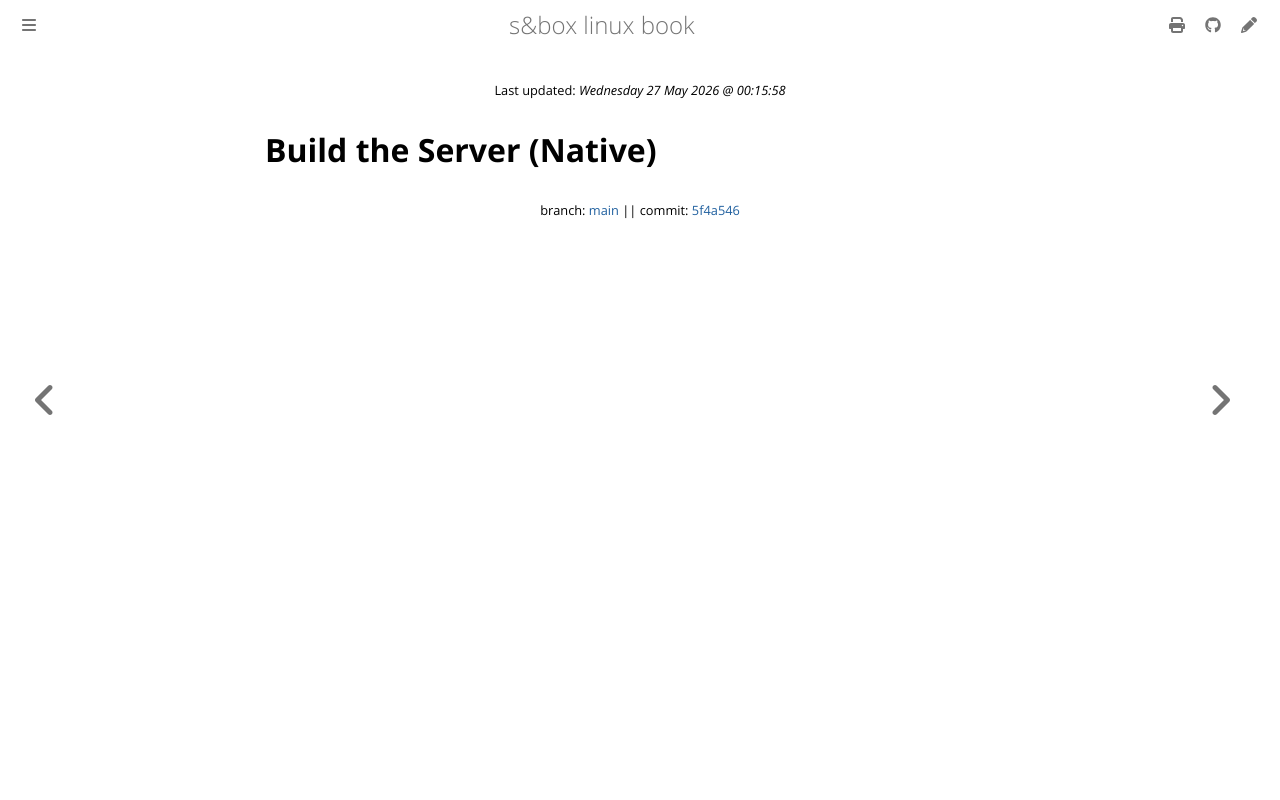

repository: vinceTheProgrammer/sbox-linux-book · page: server/build/native.html · generator: mdbook

{{#title Build s&box Server (Native)}}
# Build the Server (Native)
